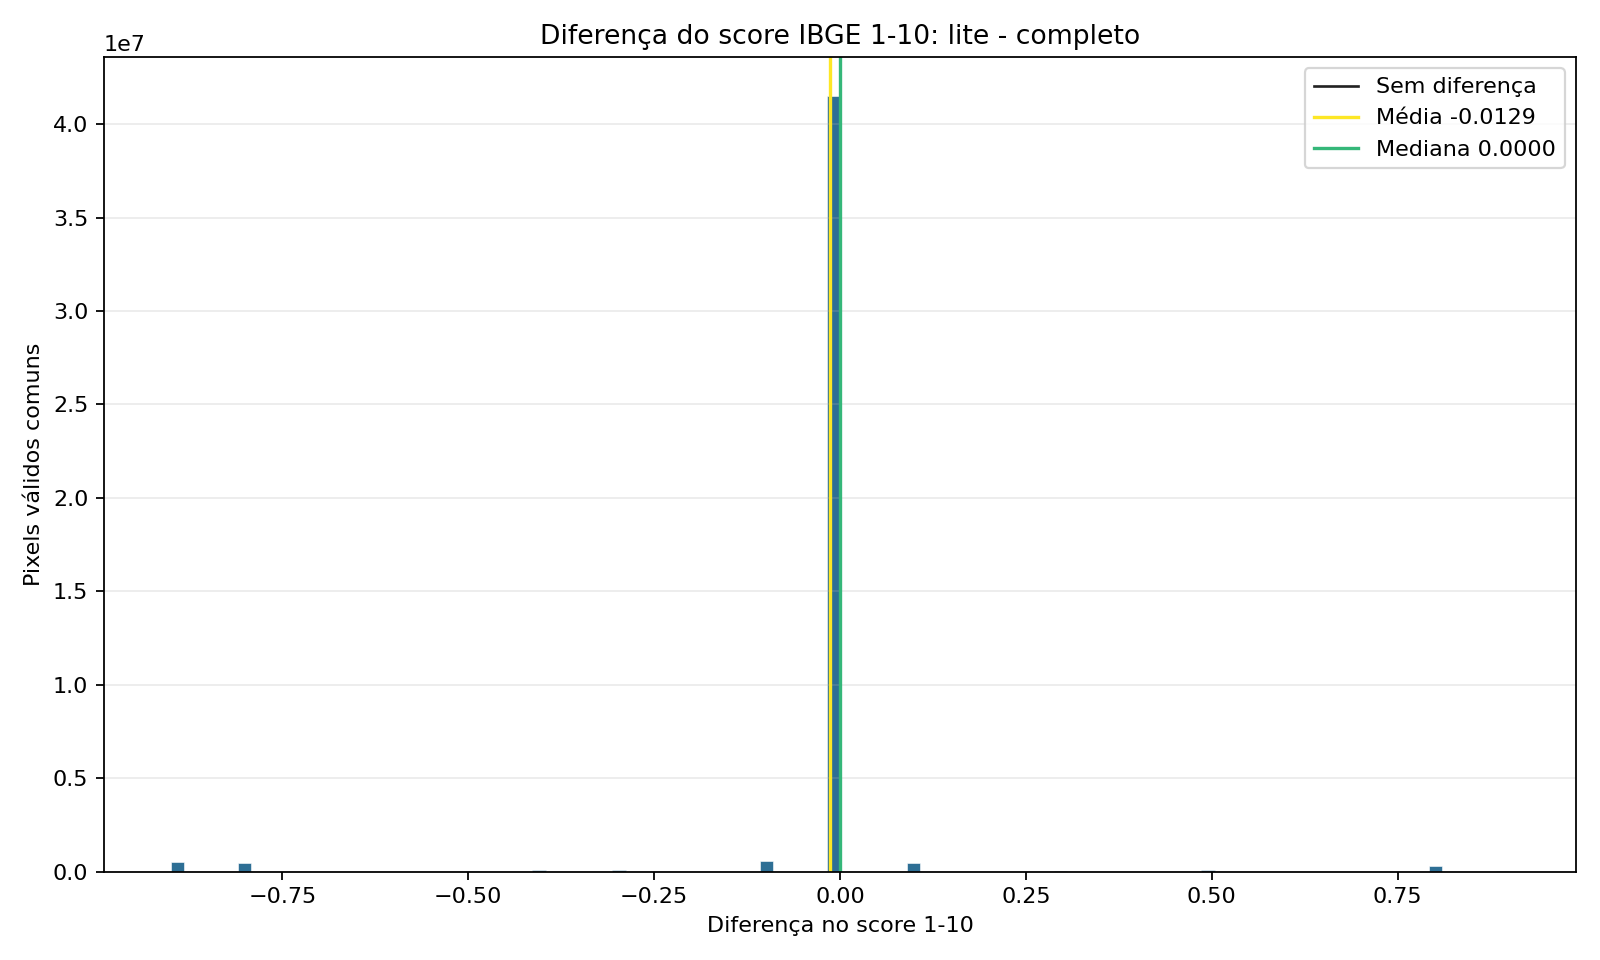

Source data for this figure (header and first rows):
bin_left, bin_right, count, fraction
-0.9, -0.882, 486001, 0.01103
-0.882, -0.864, 0, 0.0
-0.864, -0.846, 0, 0.0
-0.846, -0.828, 0, 0.0
-0.828, -0.81, 0, 0.0
-0.81, -0.792, 456793, 0.01037
-0.792, -0.774, 0, 0.0
-0.774, -0.756, 0, 0.0
-0.756, -0.738, 0, 0.0
-0.738, -0.72, 0, 0.0
-0.72, -0.702, 0, 0.0
-0.702, -0.684, 0, 0.0
-0.684, -0.666, 0, 0.0
-0.666, -0.648, 0, 0.0
-0.648, -0.63, 0, 0.0
-0.63, -0.612, 0, 0.0
-0.612, -0.594, 0, 0.0
-0.594, -0.576, 0, 0.0
-0.576, -0.558, 0, 0.0
-0.558, -0.54, 0, 0.0
-0.54, -0.522, 0, 0.0
-0.522, -0.504, 0, 0.0
-0.504, -0.486, 20926, 0.000475
-0.486, -0.468, 0, 0.0
-0.468, -0.45, 0, 0.0
-0.45, -0.432, 0, 0.0
-0.432, -0.414, 0, 0.0
-0.414, -0.396, 66837, 0.001517
-0.396, -0.378, 0, 0.0
-0.378, -0.36, 0, 0.0
-0.36, -0.342, 0, 0.0
-0.342, -0.324, 0, 0.0
-0.324, -0.306, 0, 0.0
-0.306, -0.288, 102459, 0.002326
-0.288, -0.27, 0, 0.0
-0.27, -0.252, 0, 0.0
-0.252, -0.234, 0, 0.0
-0.234, -0.216, 0, 0.0
-0.216, -0.198, 0, 0.0
-0.198, -0.18, 0, 0.0
-0.18, -0.162, 0, 0.0
-0.162, -0.144, 0, 0.0
-0.144, -0.126, 0, 0.0
-0.126, -0.108, 0, 0.0
-0.108, -0.09, 559029, 0.01269
-0.09, -0.072, 0, 0.0
-0.072, -0.054, 0, 0.0
-0.054, -0.036, 0, 0.0
-0.036, -0.018, 0, 0.0
-0.018, 5.960464477539063e-08, 41503011, 0.9421
5.960464477539063e-08, 0.018, 0, 0.0
0.018, 0.036, 0, 0.0
0.036, 0.054, 0, 0.0
0.054, 0.072, 0, 0.0
0.072, 0.09, 0, 0.0
0.09, 0.108, 436110, 0.009899
0.108, 0.126, 0, 0.0
0.126, 0.144, 0, 0.0
0.144, 0.162, 0, 0.0
0.162, 0.18, 0, 0.0
... 40 more rows
